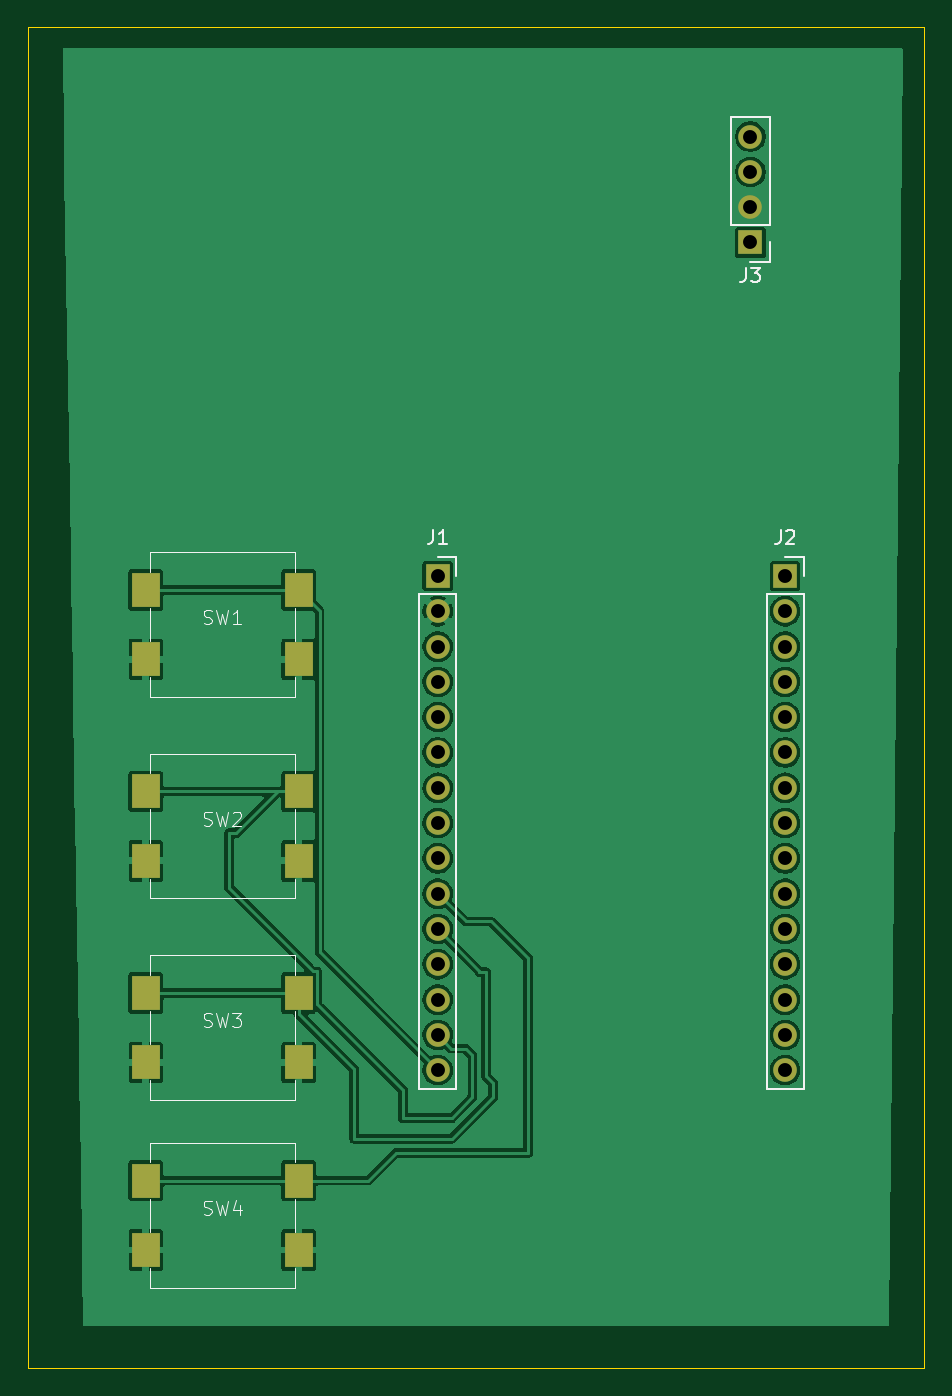
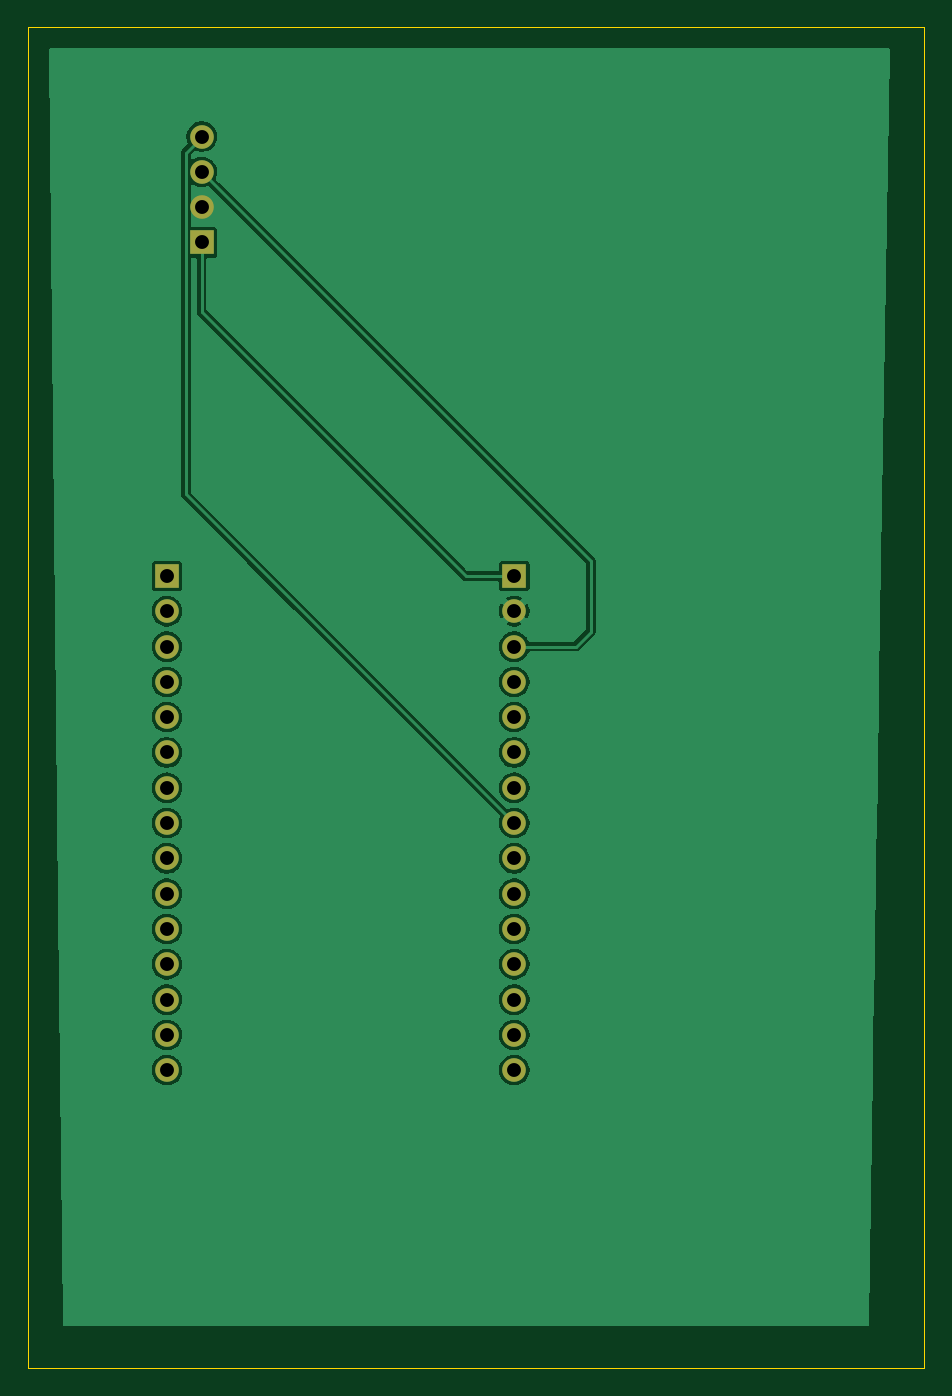
Circuit board: 9 layer files. Board 64.5 x 96.5 mm.
- bottom_copper: esp32 project-B_Cu.gbr (53619 bytes)
- bottom_mask: esp32 project-B_Mask.gbr (1534 bytes)
- bottom_silk: esp32 project-B_Silkscreen.gbr (474 bytes)
- outline: esp32 project-Edge_Cuts.gbr (635 bytes)
- top_copper: esp32 project-F_Cu.gbr (82634 bytes)
- top_mask: esp32 project-F_Mask.gbr (2065 bytes)
- top_silk: esp32 project-F_Silkscreen.gbr (11883 bytes)
- drill: esp32 project-NPTH.drl (276 bytes)
- drill: esp32 project-PTH.drl (868 bytes)

=== bottom_copper: esp32 project-B_Cu.gbr (53619 bytes, source omitted) ===
=== bottom_mask: esp32 project-B_Mask.gbr ===
%TF.GenerationSoftware,KiCad,Pcbnew,10.0.6*%
%TF.CreationDate,2026-10-08T18:17:40-04:00*%
%TF.ProjectId,esp32 project,65737033-3220-4707-926f-6a6563742e6b,rev?*%
%TF.SameCoordinates,Original*%
%TF.FileFunction,Soldermask,Bot*%
%TF.FilePolarity,Negative*%
%FSLAX46Y46*%
G04 Gerber Fmt 4.6, Leading zero omitted, Abs format (unit mm)*
G04 Created by KiCad (PCBNEW 10.0.6) date 2026-10-08 18:17:40*
%MOMM*%
%LPD*%
G01*
G04 APERTURE LIST*
%ADD10R,1.700000X1.700000*%
%ADD11C,1.700000*%
G04 APERTURE END LIST*
D10*
%TO.C,J2*%
X125000000Y-100000000D03*
D11*
X125000000Y-102540000D03*
X125000000Y-105080000D03*
X125000000Y-107620000D03*
X125000000Y-110160000D03*
X125000000Y-112700000D03*
X125000000Y-115240000D03*
X125000000Y-117780000D03*
X125000000Y-120320000D03*
X125000000Y-122860000D03*
X125000000Y-125400000D03*
X125000000Y-127940000D03*
X125000000Y-130480000D03*
X125000000Y-133020000D03*
X125000000Y-135560000D03*
%TD*%
D10*
%TO.C,J3*%
X122500000Y-76000000D03*
D11*
X122500000Y-73460000D03*
X122500000Y-70920000D03*
X122500000Y-68380000D03*
%TD*%
D10*
%TO.C,J1*%
X100000000Y-100000000D03*
D11*
X100000000Y-102540000D03*
X100000000Y-105080000D03*
X100000000Y-107620000D03*
X100000000Y-110160000D03*
X100000000Y-112700000D03*
X100000000Y-115240000D03*
X100000000Y-117780000D03*
X100000000Y-120320000D03*
X100000000Y-122860000D03*
X100000000Y-125400000D03*
X100000000Y-127940000D03*
X100000000Y-130480000D03*
X100000000Y-133020000D03*
X100000000Y-135560000D03*
%TD*%
M02*

=== bottom_silk: esp32 project-B_Silkscreen.gbr ===
%TF.GenerationSoftware,KiCad,Pcbnew,10.0.6*%
%TF.CreationDate,2026-10-08T18:17:40-04:00*%
%TF.ProjectId,esp32 project,65737033-3220-4707-926f-6a6563742e6b,rev?*%
%TF.SameCoordinates,Original*%
%TF.FileFunction,Legend,Bot*%
%TF.FilePolarity,Positive*%
%FSLAX46Y46*%
G04 Gerber Fmt 4.6, Leading zero omitted, Abs format (unit mm)*
G04 Created by KiCad (PCBNEW 10.0.6) date 2026-10-08 18:17:40*
%MOMM*%
%LPD*%
G01*
G04 APERTURE LIST*
G04 APERTURE END LIST*
M02*

=== outline: esp32 project-Edge_Cuts.gbr ===
%TF.GenerationSoftware,KiCad,Pcbnew,10.0.6*%
%TF.CreationDate,2026-10-08T18:17:40-04:00*%
%TF.ProjectId,esp32 project,65737033-3220-4707-926f-6a6563742e6b,rev?*%
%TF.SameCoordinates,Original*%
%TF.FileFunction,Profile,NP*%
%FSLAX46Y46*%
G04 Gerber Fmt 4.6, Leading zero omitted, Abs format (unit mm)*
G04 Created by KiCad (PCBNEW 10.0.6) date 2026-10-08 18:17:40*
%MOMM*%
%LPD*%
G01*
G04 APERTURE LIST*
%TA.AperFunction,Profile*%
%ADD10C,0.050000*%
%TD*%
G04 APERTURE END LIST*
D10*
X70500000Y-60500000D02*
X135000000Y-60500000D01*
X135000000Y-157000000D01*
X70500000Y-157000000D01*
X70500000Y-60500000D01*
M02*

=== top_copper: esp32 project-F_Cu.gbr (82634 bytes, source omitted) ===
=== top_mask: esp32 project-F_Mask.gbr ===
%TF.GenerationSoftware,KiCad,Pcbnew,10.0.6*%
%TF.CreationDate,2026-10-08T18:17:40-04:00*%
%TF.ProjectId,esp32 project,65737033-3220-4707-926f-6a6563742e6b,rev?*%
%TF.SameCoordinates,Original*%
%TF.FileFunction,Soldermask,Top*%
%TF.FilePolarity,Negative*%
%FSLAX46Y46*%
G04 Gerber Fmt 4.6, Leading zero omitted, Abs format (unit mm)*
G04 Created by KiCad (PCBNEW 10.0.6) date 2026-10-08 18:17:40*
%MOMM*%
%LPD*%
G01*
G04 APERTURE LIST*
%ADD10R,2.000000X2.500000*%
%ADD11R,1.700000X1.700000*%
%ADD12C,1.700000*%
G04 APERTURE END LIST*
D10*
%TO.C,SW1*%
X79000000Y-101000000D03*
X90000000Y-101000000D03*
X79000000Y-106000000D03*
X90000000Y-106000000D03*
%TD*%
%TO.C,SW2*%
X79000000Y-115500000D03*
X90000000Y-115500000D03*
X79000000Y-120500000D03*
X90000000Y-120500000D03*
%TD*%
%TO.C,SW4*%
X79000000Y-143500000D03*
X90000000Y-143500000D03*
X79000000Y-148500000D03*
X90000000Y-148500000D03*
%TD*%
%TO.C,SW3*%
X79000000Y-130000000D03*
X90000000Y-130000000D03*
X79000000Y-135000000D03*
X90000000Y-135000000D03*
%TD*%
D11*
%TO.C,J2*%
X125000000Y-100000000D03*
D12*
X125000000Y-102540000D03*
X125000000Y-105080000D03*
X125000000Y-107620000D03*
X125000000Y-110160000D03*
X125000000Y-112700000D03*
X125000000Y-115240000D03*
X125000000Y-117780000D03*
X125000000Y-120320000D03*
X125000000Y-122860000D03*
X125000000Y-125400000D03*
X125000000Y-127940000D03*
X125000000Y-130480000D03*
X125000000Y-133020000D03*
X125000000Y-135560000D03*
%TD*%
D11*
%TO.C,J3*%
X122500000Y-76000000D03*
D12*
X122500000Y-73460000D03*
X122500000Y-70920000D03*
X122500000Y-68380000D03*
%TD*%
D11*
%TO.C,J1*%
X100000000Y-100000000D03*
D12*
X100000000Y-102540000D03*
X100000000Y-105080000D03*
X100000000Y-107620000D03*
X100000000Y-110160000D03*
X100000000Y-112700000D03*
X100000000Y-115240000D03*
X100000000Y-117780000D03*
X100000000Y-120320000D03*
X100000000Y-122860000D03*
X100000000Y-125400000D03*
X100000000Y-127940000D03*
X100000000Y-130480000D03*
X100000000Y-133020000D03*
X100000000Y-135560000D03*
%TD*%
M02*

=== top_silk: esp32 project-F_Silkscreen.gbr (11883 bytes, source omitted) ===
=== drill: esp32 project-NPTH.drl ===
M48
; DRILL file KiCad 10.0.6 date 2026-10-08T18:17:47
; FORMAT={-:-/ absolute / metric / decimal}
; #@! TF.CreationDate,2026-10-08T18:17:47-04:00
; #@! TF.GenerationSoftware,Kicad,Pcbnew,10.0.6
; #@! TF.FileFunction,NonPlated,1,2,NPTH
FMAT,2
METRIC
%
G90
G05
M30

=== drill: esp32 project-PTH.drl ===
M48
; DRILL file KiCad 10.0.6 date 2026-10-08T18:17:47
; FORMAT={-:-/ absolute / metric / decimal}
; #@! TF.CreationDate,2026-10-08T18:17:47-04:00
; #@! TF.GenerationSoftware,Kicad,Pcbnew,10.0.6
; #@! TF.FileFunction,Plated,1,2,PTH
FMAT,2
METRIC
; #@! TA.AperFunction,Plated,PTH,ComponentDrill
T1C1.000
%
G90
G05
T1
X100.0Y-100.0
X100.0Y-102.54
X100.0Y-105.08
X100.0Y-107.62
X100.0Y-110.16
X100.0Y-112.7
X100.0Y-115.24
X100.0Y-117.78
X100.0Y-120.32
X100.0Y-122.86
X100.0Y-125.4
X100.0Y-127.94
X100.0Y-130.48
X100.0Y-133.02
X100.0Y-135.56
X122.5Y-68.38
X122.5Y-70.92
X122.5Y-73.46
X122.5Y-76.0
X125.0Y-100.0
X125.0Y-102.54
X125.0Y-105.08
X125.0Y-107.62
X125.0Y-110.16
X125.0Y-112.7
X125.0Y-115.24
X125.0Y-117.78
X125.0Y-120.32
X125.0Y-122.86
X125.0Y-125.4
X125.0Y-127.94
X125.0Y-130.48
X125.0Y-133.02
X125.0Y-135.56
M30
